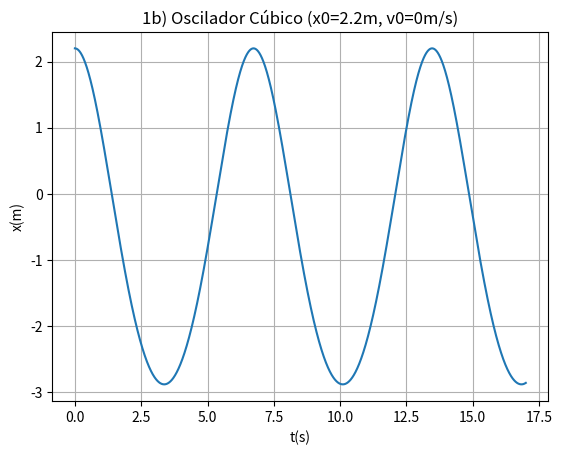
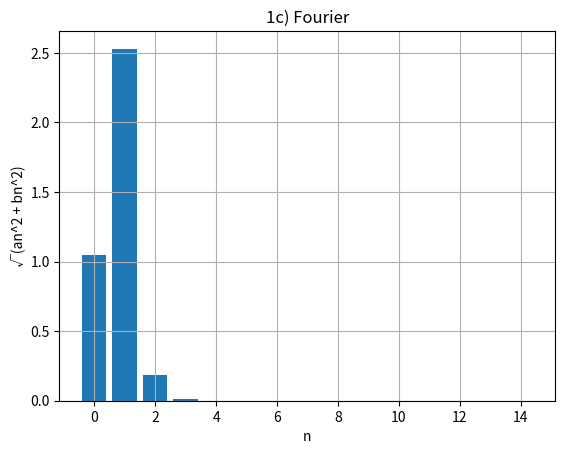

These figures' Python source, in order:
# [redacted]

import numpy as np
import matplotlib.pyplot as plt

def oscilador(x0,v0,k,m,n,dt,alpha):
    x=np.empty(n+1)
    v=np.empty(n+1)
    a=np.empty(n+1)
    Em = np.empty(n+1)
    x[0]=x0
    v[0]=v0
    for i in range(n):
        a[i]=(-k/m*x[i]) - ((3/m*alpha)*(x[i]**2))
        v[i+1]=v[i]+a[i]*dt
        x[i+1]=x[i]+v[i+1]*dt
        Em[i] = 0.5*m*(v[i]**2) + (0.5*k*(x[i]**2) + alpha*x[i]**3)
    
    Em[n] = 0.5*m*(v[n]**2) + (0.5*k*(x[n]**2) + alpha*x[n]**3)

    return x,v,a,Em

x0 = 2.2 #m (posição inicial)
v0 = 0 #m/s (velocidade inicial)
k = 1 #N/m
m = 1 #kg
ti = 0
tf = 17
dt = 0.001
n = int((tf-ti)/dt)
alpha = 0.05
ti_estac = 0 

t = np.linspace(ti, tf, n+1)

x,v,a,Em = oscilador(x0,v0,k,m,n,dt,alpha)

plt.plot(t,x)
print("Energia mecânica: {:0.2f}J".format(Em[-1]))

plt.title('1b) Oscilador Cúbico (x0=2.2m, v0=0m/s)')
plt.xlabel('t(s)')
plt.ylabel('x(m)')

plt.grid()
plt.show()

def fourier(x0,v0,m,k,alpha,t,n,ti_estac, dt): 
    x=np.empty(n+1)
    v=np.empty(n+1)
    a=np.empty(n+1)
    E=np.empty(n+1)
    
    v[0]=v0
    x[0]=x0
    cntMax=0
    ind=np.transpose([0 for i in range(1000)])
    afo=np.zeros(15)
    bfo=np.zeros(15)


    for i in range(n):
        a[i]=(-k/m*x[i]) - ((3/m*alpha)*(x[i]**2))
        v[i+1]=v[i]+a[i]*dt
        x[i+1]=x[i]+v[i+1]*dt
        E[i]=0.5*m*v[i]**2+0.5*k*x[i]**2
        if t[i]>ti_estac and x[i-1] < x[i] and  x[i+1] < x[i]:
            cntMax+=1
            ind[cntMax]=int(i)
    		
    t0=ind[cntMax-1]
    t1=ind[cntMax]    
    for i in range(15):
        af, bf=fourier_calc(t,x,t0,t1,dt,i)
        afo[i]=af
        bfo[i]=bf

    ii=np.linspace(0,14,15)
    plt.figure()
    plt.title('1c) Fourier')
    plt.ylabel('√(an^2 + bn^2)')
    plt.xlabel('n')
    plt.bar(ii,np.sqrt(np.abs(afo)**2 + np.abs(bfo)**2))
    plt.grid()
    plt.show()


def fourier_calc(t,x,t0,t1,dt,nf):
    T=t[t1]-t[t0]
    ome=2*np.pi/T

    s1=x[t0]*np.cos(nf*ome*t[t0])
    s2=x[t1]*np.cos(nf*ome*t[t1])
    st=x[t0+1:t1]*np.cos(nf*ome*t[t0+1:t1])
    soma=np.sum(st)
    
    q1=x[t0]*np.sin(nf*ome*t[t0])
    q2=x[t1]*np.sin(nf*ome*t[t1])
    qt=x[t0+1:t1]*np.sin(nf*ome*t[t0+1:t1])
    somq=np.sum(qt)
    
    intega=((s1+s2)/2+soma)*dt
    af=2/T*intega
    integq=((q1+q2)/2+somq)*dt
    bf=2/T*integq
    return af,bf

t = np.linspace(ti, tf, n+1)

fourier(x0,v0,m,k,alpha,t,n,ti_estac, dt)